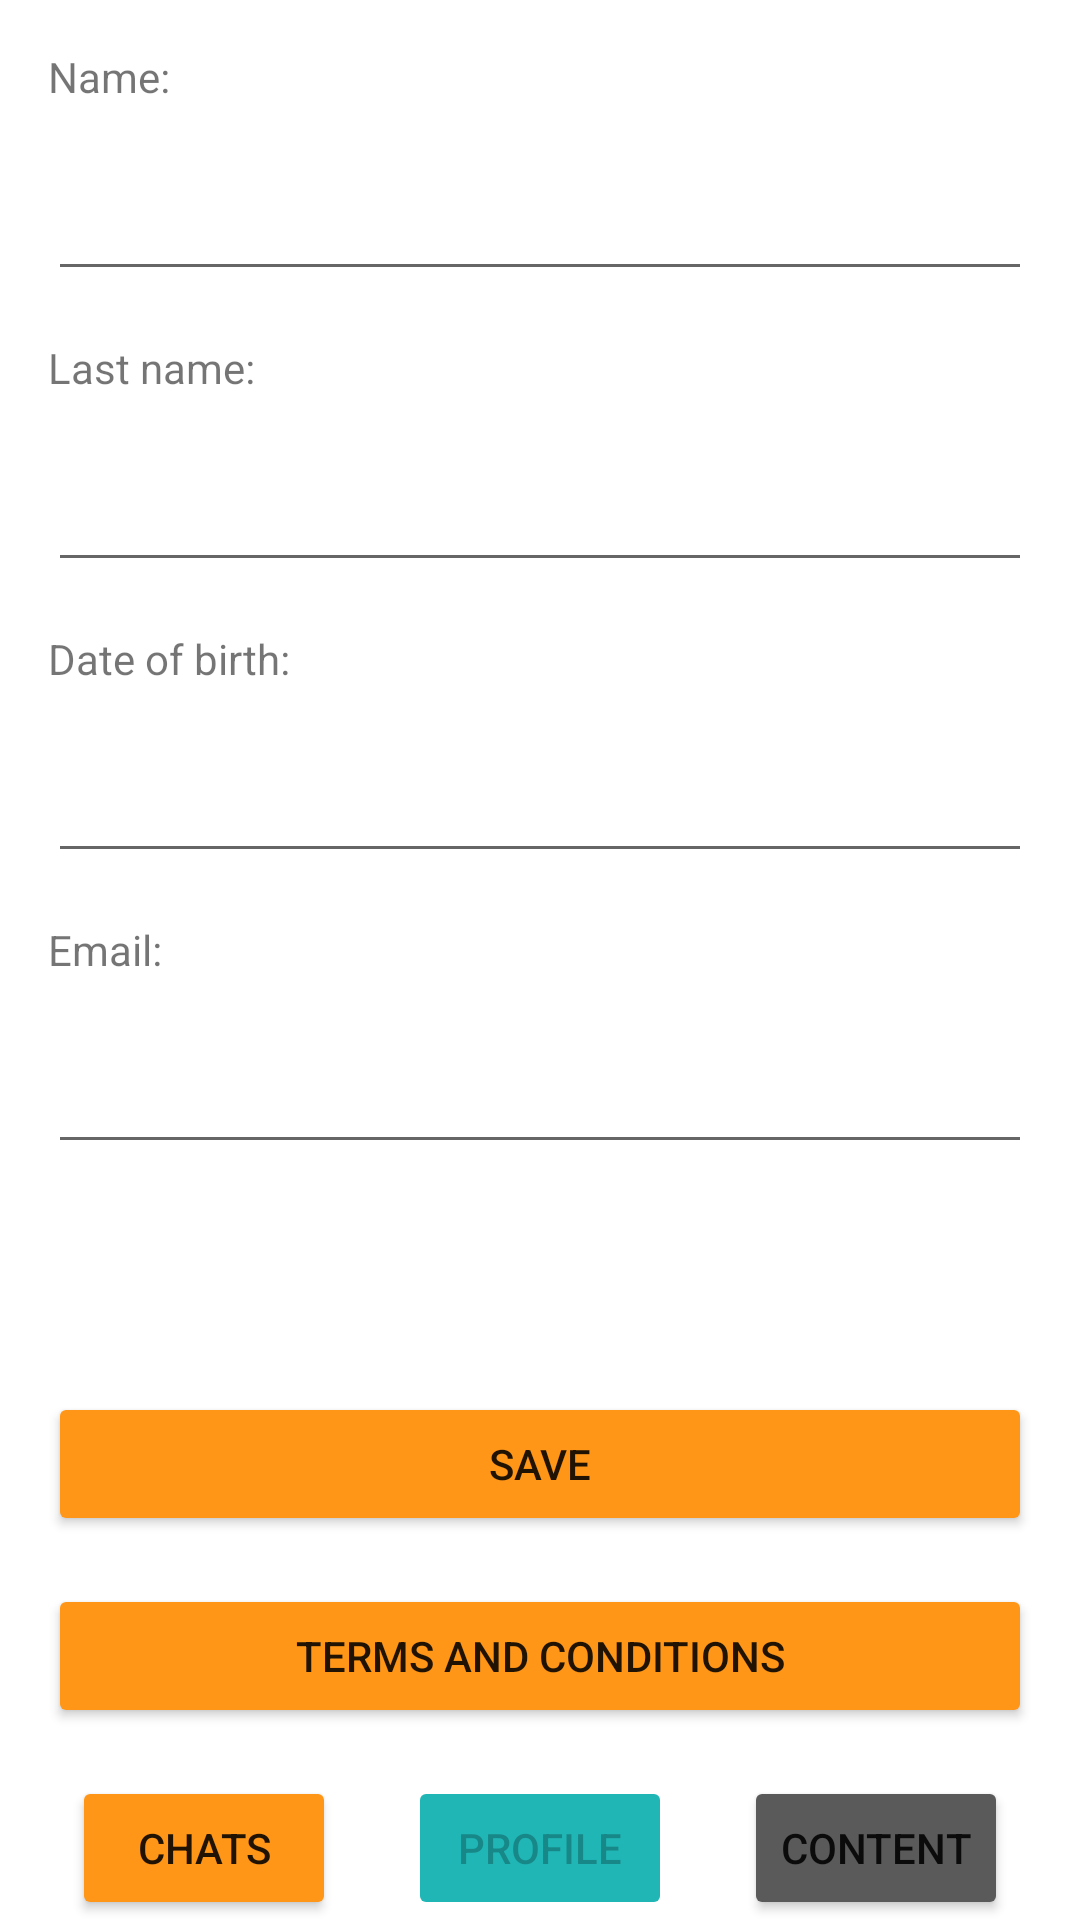

Produce the Android XML layout that renders to this screen, including the resource entries it uses.
<!-- AndroidManifest.xml: application theme Theme.ChatTutorial -->
<!-- res/layout/activity_channel_profile.xml -->
<?xml version="1.0" encoding="utf-8"?>

<androidx.constraintlayout.widget.ConstraintLayout xmlns:android="http://schemas.android.com/apk/res/android"
    xmlns:app="http://schemas.android.com/apk/res-auto"
    xmlns:tools="http://schemas.android.com/tools"
    android:layout_width="match_parent"
    android:layout_height="match_parent"
    tools:context=".ChannelProfile">

    <TextView
        android:id="@+id/userEmail"
        android:layout_width="0dp"
        android:layout_height="25dp"
        android:layout_marginStart="16dp"
        android:layout_marginTop="16dp"
        android:layout_marginEnd="16dp"
        android:text="Email:"
        app:layout_constraintEnd_toEndOf="parent"
        app:layout_constraintHorizontal_bias="0.0"
        app:layout_constraintStart_toStartOf="parent"
        app:layout_constraintTop_toBottomOf="@+id/birthDateText" />

    <EditText
        android:id="@+id/emailText"
        android:layout_width="0dp"
        android:layout_height="40dp"
        android:layout_marginStart="16dp"
        android:layout_marginTop="16dp"
        android:layout_marginEnd="16dp"
        android:ems="10"
        android:inputType="textPersonName"
        app:layout_constraintEnd_toEndOf="parent"
        app:layout_constraintHorizontal_bias="0.0"
        app:layout_constraintStart_toStartOf="parent"
        app:layout_constraintTop_toBottomOf="@+id/userEmail" />

    <Button
        android:id="@+id/button8"
        android:layout_width="wrap_content"
        android:layout_height="wrap_content"
        android:backgroundTint="#ff9617"
        android:onClick="ChatTap"
        android:text="@string/button_l"
        app:layout_constraintBottom_toBottomOf="parent"
        app:layout_constraintEnd_toStartOf="@+id/button9"
        app:layout_constraintHorizontal_bias="0.5"
        app:layout_constraintStart_toStartOf="parent" />

    <Button
        android:id="@+id/button9"
        android:layout_width="wrap_content"
        android:layout_height="wrap_content"
        android:backgroundTint="#20b6b6"
        android:enabled="false"
        android:text="@string/button_c"
        app:layout_constraintBottom_toBottomOf="parent"
        app:layout_constraintEnd_toStartOf="@+id/button10"
        app:layout_constraintHorizontal_bias="0.5"
        app:layout_constraintStart_toEndOf="@+id/button8" />

    <Button
        android:id="@+id/button10"
        android:layout_width="wrap_content"
        android:layout_height="wrap_content"
        android:backgroundTint="#5a5a5a"
        android:onClick="ContentTap"
        android:text="@string/button_r"
        app:layout_constraintBottom_toBottomOf="parent"
        app:layout_constraintEnd_toEndOf="parent"
        app:layout_constraintHorizontal_bias="0.5"
        app:layout_constraintStart_toEndOf="@+id/button9" />

    <EditText
        android:id="@+id/nameText"
        android:layout_width="0dp"
        android:layout_height="40dp"
        android:layout_marginStart="16dp"
        android:layout_marginTop="16dp"
        android:layout_marginEnd="16dp"
        android:ems="10"
        android:inputType="textPersonName"
        app:layout_constraintEnd_toEndOf="parent"
        app:layout_constraintHorizontal_bias="0.0"
        app:layout_constraintStart_toStartOf="parent"
        app:layout_constraintTop_toBottomOf="@+id/userName" />

    <EditText
        android:id="@+id/surnameText"
        android:layout_width="0dp"
        android:layout_height="40dp"
        android:layout_marginStart="16dp"
        android:layout_marginTop="16dp"
        android:layout_marginEnd="16dp"
        android:ems="10"
        android:inputType="textPersonName"
        app:layout_constraintEnd_toEndOf="parent"
        app:layout_constraintHorizontal_bias="0.0"
        app:layout_constraintStart_toStartOf="parent"
        app:layout_constraintTop_toBottomOf="@+id/userLastName" />

    <TextView
        android:id="@+id/userName"
        android:layout_width="0dp"
        android:layout_height="25dp"
        android:layout_marginStart="16dp"
        android:layout_marginTop="16dp"
        android:layout_marginEnd="16dp"
        android:text="Name:"
        app:layout_constraintEnd_toEndOf="parent"
        app:layout_constraintStart_toStartOf="parent"
        app:layout_constraintTop_toTopOf="parent" />

    <TextView
        android:id="@+id/userLastName"
        android:layout_width="0dp"
        android:layout_height="25dp"
        android:layout_marginStart="16dp"
        android:layout_marginTop="16dp"
        android:layout_marginEnd="16dp"
        android:text="Last name:"
        app:layout_constraintEnd_toEndOf="parent"
        app:layout_constraintStart_toStartOf="parent"
        app:layout_constraintTop_toBottomOf="@+id/nameText" />

    <TextView
        android:id="@+id/birthDate"
        android:layout_width="0dp"
        android:layout_height="25dp"
        android:layout_marginStart="16dp"
        android:layout_marginTop="16dp"
        android:layout_marginEnd="16dp"
        android:text="Date of birth:"
        android:visibility="visible"
        app:layout_constraintEnd_toEndOf="parent"
        app:layout_constraintStart_toStartOf="parent"
        app:layout_constraintTop_toBottomOf="@+id/surnameText" />

    <EditText
        android:id="@+id/birthDateText"
        android:layout_width="0dp"
        android:layout_height="40dp"
        android:layout_marginStart="16dp"
        android:layout_marginTop="16dp"
        android:layout_marginEnd="16dp"
        android:ems="10"
        android:inputType="date"
        android:visibility="visible"
        app:layout_constraintEnd_toEndOf="parent"
        app:layout_constraintStart_toStartOf="parent"
        app:layout_constraintTop_toBottomOf="@+id/birthDate" />

    <Button
        android:id="@+id/saveButton"
        android:layout_width="0dp"
        android:layout_height="wrap_content"
        android:layout_marginStart="16dp"
        android:layout_marginEnd="16dp"
        android:layout_marginBottom="16dp"
        android:backgroundTint="#ff9617"
        android:onClick="SaveTap"
        android:text="Save"
        app:layout_constraintBottom_toTopOf="@+id/termUseButton"
        app:layout_constraintEnd_toEndOf="parent"
        app:layout_constraintStart_toStartOf="parent" />

    <Button
        android:id="@+id/termUseButton"
        android:layout_width="0dp"
        android:layout_height="wrap_content"
        android:layout_marginStart="16dp"
        android:layout_marginEnd="16dp"
        android:layout_marginBottom="16dp"
        android:backgroundTint="#ff9617"
        android:onClick="TermsTap"
        android:text="Terms and conditions"
        app:layout_constraintBottom_toTopOf="@+id/button9"
        app:layout_constraintEnd_toEndOf="parent"
        app:layout_constraintStart_toStartOf="parent" />
</androidx.constraintlayout.widget.ConstraintLayout>
<!-- resources referenced by this layout -->
<resources>
  <string name="button_c">Profile</string>
  <string name="button_l">Chats</string>
  <string name="button_r">Content</string>
  <style name="Theme.ChatTutorial" parent="Theme.MaterialComponents.DayNight.DarkActionBar">
          
          <item name="colorPrimary">@color/purple_500</item>
          <item name="colorPrimaryVariant">@color/purple_700</item>
          <item name="colorOnPrimary">@color/white</item>
          
          <item name="colorSecondary">@color/teal_200</item>
          <item name="colorSecondaryVariant">@color/teal_700</item>
          <item name="colorOnSecondary">@color/black</item>
          
          <item name="android:statusBarColor" tools:targetApi="l">?attr/colorPrimaryVariant</item>
          
      </style>
  <!-- not gathered from this repository: default colours our renderer supplied (Android Studio template values) -->
  <color name="purple_500">#FF6200EE</color>
  <color name="purple_700">#FF3700B3</color>
  <color name="teal_200">#FF03DAC5</color>
  <color name="teal_700">#FF018786</color>
  <color name="black">#FF000000</color>
  <color name="white">#FFFFFFFF</color>
</resources>
